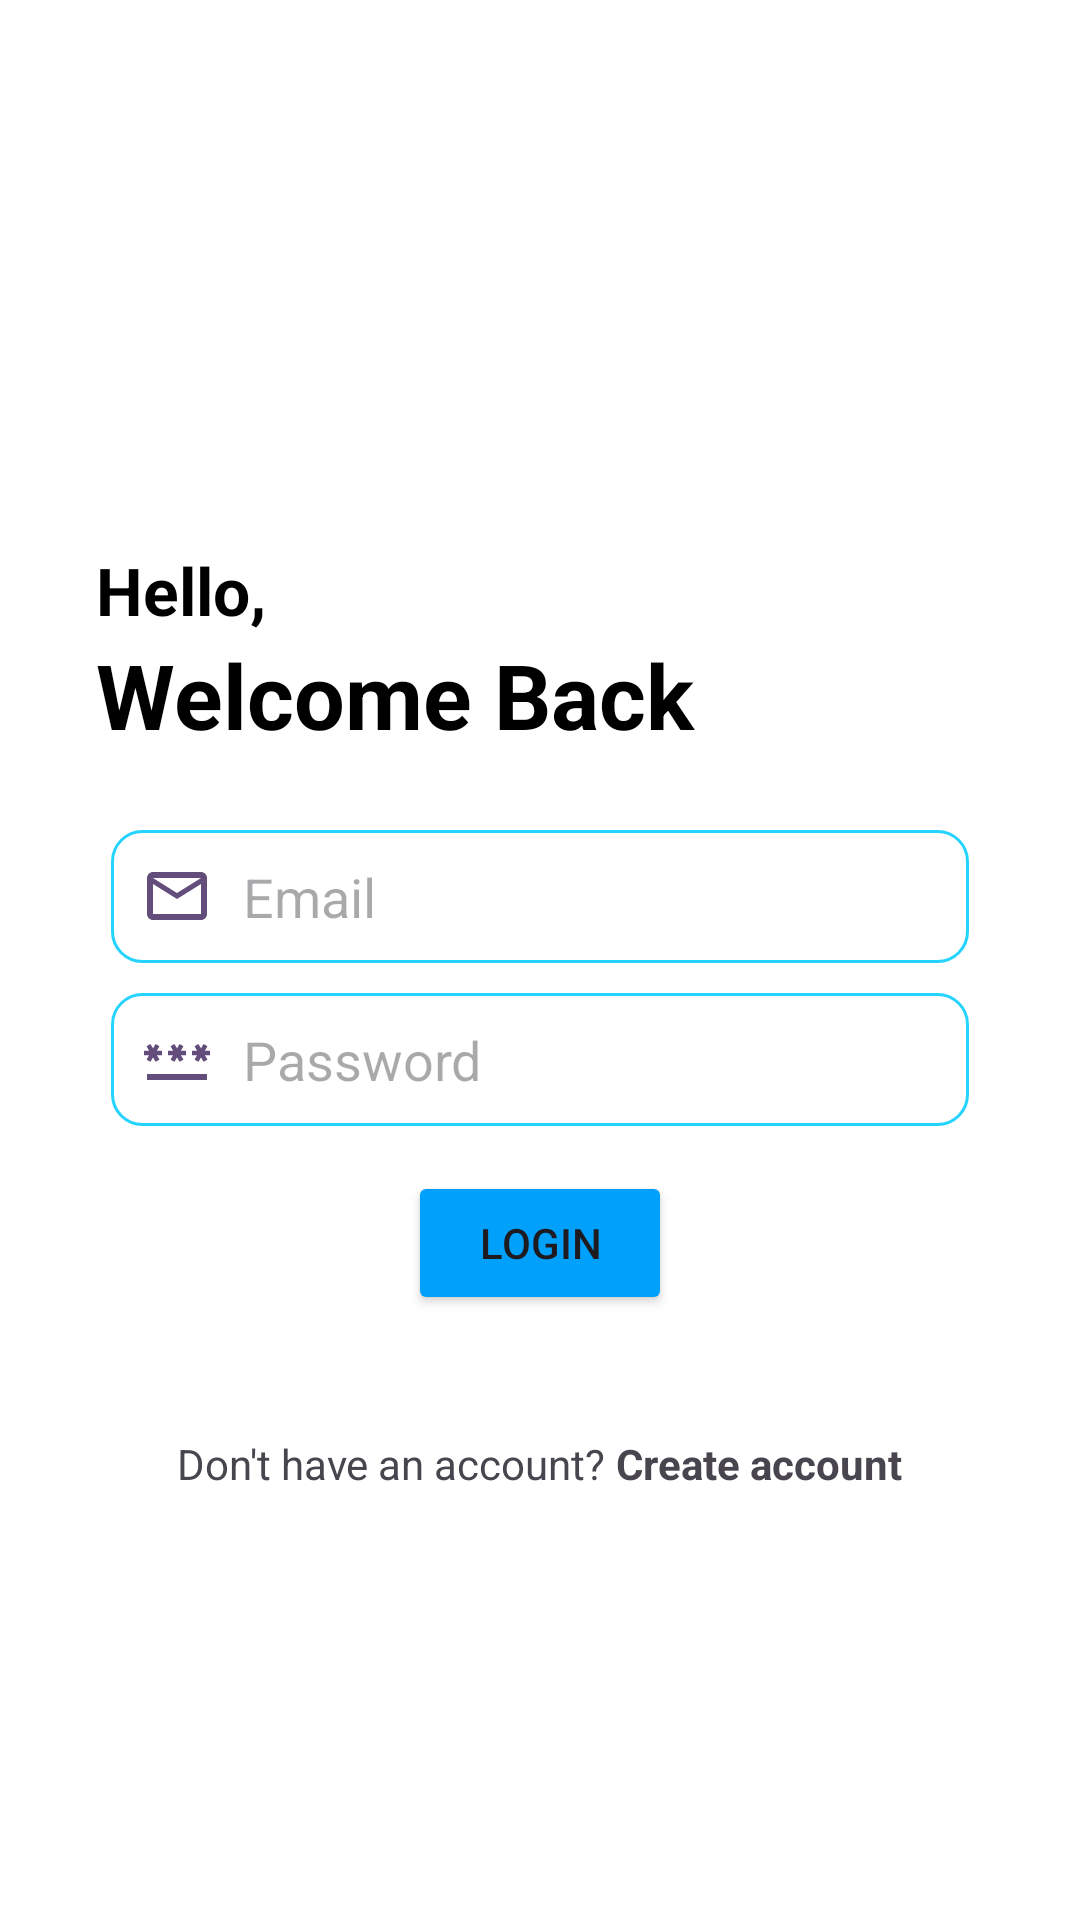

This screen was rendered from an Android layout file. Write that file and the resources it references.
<!-- AndroidManifest.xml: application theme Theme.MemoMind -->
<!-- res/layout/activity_login.xml -->
<?xml version="1.0" encoding="utf-8"?>
<RelativeLayout xmlns:android="http://schemas.android.com/apk/res/android"
    xmlns:app="http://schemas.android.com/apk/res-auto"
    xmlns:tools="http://schemas.android.com/tools"
    android:layout_width="match_parent"
    android:layout_height="match_parent"
    tools:context=".LoginActivity"
    android:background="#fff">

    <ScrollView
        android:layout_width="fill_parent"
        android:layout_height="fill_parent" >

        <RelativeLayout
            android:id="@+id/form_layout"
            android:layout_width="fill_parent"
            android:layout_height="wrap_content"
            android:layout_marginHorizontal="32dp"
            >

            <ImageView
                android:layout_width="118dp"
                android:layout_height="118dp"
                android:layout_centerHorizontal="true"
                android:layout_marginVertical="32dp"
                android:id="@+id/signupIcon"
                android:src="@drawable/login"/>



            <LinearLayout
                android:layout_width="match_parent"
                android:layout_height="wrap_content"
                android:layout_below="@+id/signupIcon"
                android:id="@+id/helloText"
                android:orientation="vertical">
                <TextView
                    android:layout_width="match_parent"
                    android:layout_height="wrap_content"
                    android:text="Hello,"
                    android:textStyle="bold"
                    android:textSize="22sp"
                    android:textColor="@color/black"/>

                <TextView
                    android:layout_width="match_parent"
                    android:layout_height="wrap_content"
                    android:text="Welcome Back"
                    android:textStyle="bold"
                    android:textSize="30sp"
                    android:textColor="@color/black"/>
            </LinearLayout>

            <LinearLayout
                android:layout_width="match_parent"
                android:layout_height="wrap_content"
                android:layout_below="@+id/helloText"
                android:id="@+id/form"
                android:orientation="vertical"
                android:layout_marginTop="20dp">

                <EditText
                    android:layout_width="match_parent"
                    android:layout_height="wrap_content"
                    android:hint="Email"
                    android:layout_margin="5dp"
                    android:id="@+id/etEmail"
                    android:drawableLeft="@drawable/mail_icon"
                    android:drawablePadding="10dp"
                    android:inputType="textEmailAddress"
                    android:background="@drawable/rounded_corner"
                    android:padding="10dp"
                    android:textColor="@color/black"/>

                <EditText
                    android:layout_width="match_parent"
                    android:layout_height="wrap_content"
                    android:hint="Password"
                    android:layout_margin="5dp"
                    android:id="@+id/etPass"
                    android:drawableLeft="@drawable/password_icon"
                    android:drawablePadding="10dp"
                    android:inputType="textPassword"
                    android:background="@drawable/rounded_corner"
                    android:padding="10dp"
                    android:textColor="@color/black"/>

                <Button
                    android:layout_width="wrap_content"
                    android:layout_height="wrap_content"
                    android:text="LOGIN"
                    android:layout_gravity="center"
                    android:id="@+id/loginButton"
                    android:layout_margin="10dp"
                    android:layout_marginTop="10dp"
                    android:backgroundTint="#00A0FB"/>

                <ProgressBar
                    android:layout_width="24dp"
                    android:layout_height="44dp"
                    android:layout_gravity="center"
                    android:layout_marginTop="10dp"
                    android:visibility="gone"
                    android:id="@+id/progressBar"/>

            </LinearLayout>
            <LinearLayout
                android:layout_width="match_parent"
                android:layout_height="wrap_content"
                android:orientation="horizontal"
                android:layout_below="@id/form"
                android:gravity="center"
                android:layout_marginTop="30dp">

                <TextView
                    android:layout_width="wrap_content"
                    android:layout_height="wrap_content"
                    android:text="Don't have an account? "/>

                <TextView
                    android:layout_width="wrap_content"
                    android:layout_height="wrap_content"
                    android:text="Create account"
                    android:textStyle="bold"
                    android:id="@+id/createAccount"/>


            </LinearLayout>
        </RelativeLayout>

    </ScrollView>
</RelativeLayout>
<!-- resources referenced by this layout -->
<resources>
  <color name="black">#FF000000</color>
  <!-- drawable mail_icon (drawable) -->
  <vector android:alpha="0.7" android:height="24dp" android:tint="#1F0042"
      android:viewportHeight="24" android:viewportWidth="24"
      android:width="24dp" xmlns:android="http://schemas.android.com/apk/res/android">
      <path android:fillColor="@android:color/white" android:pathData="M20,4L4,4c-1.1,0 -1.99,0.9 -1.99,2L2,18c0,1.1 0.9,2 2,2h16c1.1,0 2,-0.9 2,-2L22,6c0,-1.1 -0.9,-2 -2,-2zM20,18L4,18L4,8l8,5 8,-5v10zM12,11L4,6h16l-8,5z"/>
  </vector>
  <!-- drawable password_icon (drawable) -->
  <vector android:alpha="0.7" android:height="24dp" android:tint="#1F0042"
      android:viewportHeight="24" android:viewportWidth="24"
      android:width="24dp" xmlns:android="http://schemas.android.com/apk/res/android">
      <path android:fillColor="@android:color/white" android:pathData="M2,17h20v2H2V17zM3.15,12.95L4,11.47l0.85,1.48l1.3,-0.75L5.3,10.72H7v-1.5H5.3l0.85,-1.47L4.85,7L4,8.47L3.15,7l-1.3,0.75L2.7,9.22H1v1.5h1.7L1.85,12.2L3.15,12.95zM9.85,12.2l1.3,0.75L12,11.47l0.85,1.48l1.3,-0.75l-0.85,-1.48H15v-1.5h-1.7l0.85,-1.47L12.85,7L12,8.47L11.15,7l-1.3,0.75l0.85,1.47H9v1.5h1.7L9.85,12.2zM23,9.22h-1.7l0.85,-1.47L20.85,7L20,8.47L19.15,7l-1.3,0.75l0.85,1.47H17v1.5h1.7l-0.85,1.48l1.3,0.75L20,11.47l0.85,1.48l1.3,-0.75l-0.85,-1.48H23V9.22z"/>
  </vector>
  <!-- drawable rounded_corner (drawable) -->
  <?xml version="1.0" encoding="utf-8"?>
  <shape xmlns:android="http://schemas.android.com/apk/res/android"
      android:shape="rectangle">
      <corners android:radius="10dp"/>
      <stroke android:width="1dp"
          android:color="@color/my_primary"/>
  
  
  </shape>
  <style name="Theme.MemoMind" parent="Base.Theme.MemoMind" />
  <color name="my_primary">#FF24D3FE</color>
  <style name="Base.Theme.MemoMind" parent="Theme.Material3.DayNight.NoActionBar">
          
          
          <item name="colorPrimary">@color/my_primary</item>
          <item name="colorPrimaryVariant">@color/my_primary</item>
          <item name="colorOnPrimary">@color/white</item>
  
          <item name="colorSecondary">@color/teal_200</item>
          <item name="colorSecondaryVariant">@color/teal_700</item>
          <item name="colorOnSecondary">@color/black</item>
  
  
          <item name="android:statusBarColor">@color/my_primary</item>
      </style>
  <color name="white">#FFFFFFFF</color>
  <color name="teal_200">#FF03DAC5</color>
  <color name="teal_700">#FF018786</color>
</resources>
